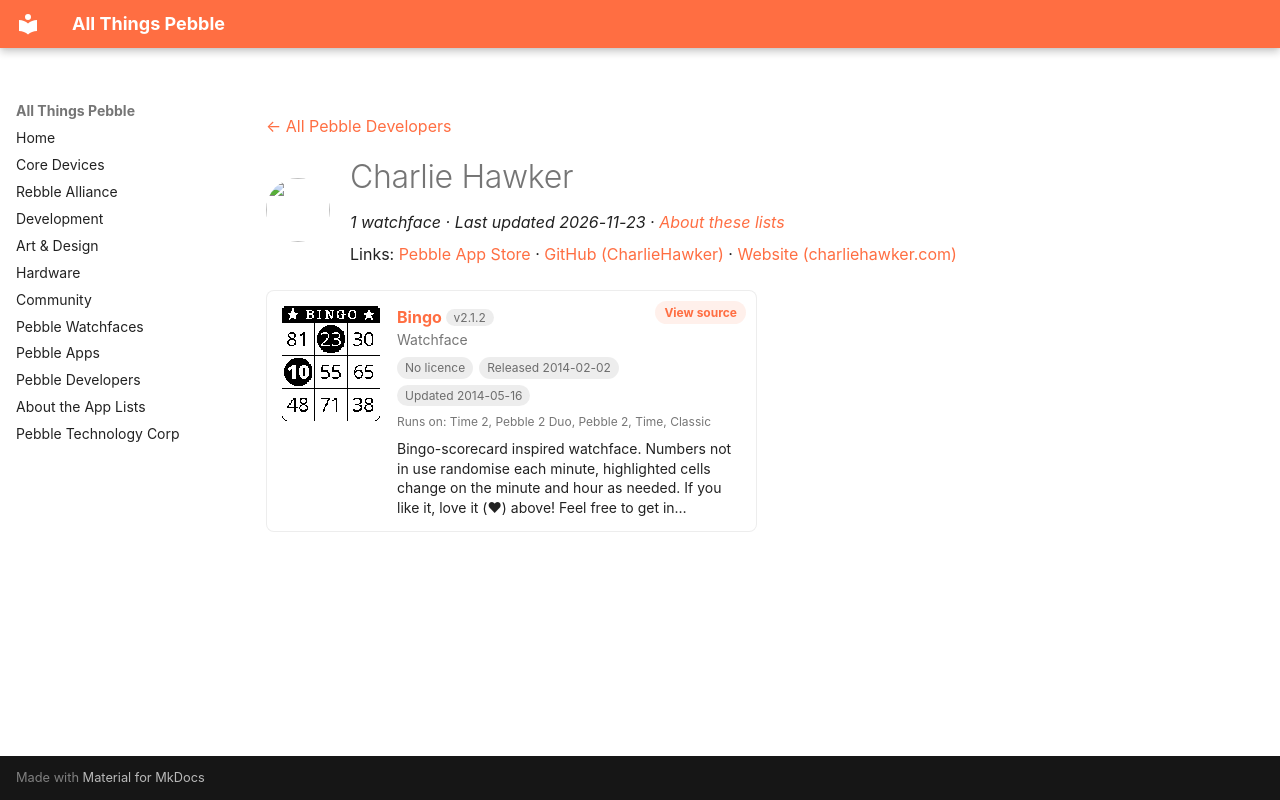

repository: saltedlolly/all-things-pebble · page: developers/charlie-hawker.html · generator: mkdocs

---
title: "Charlie Hawker"
hide:
  - toc
---

<!-- Generated by scripts/update_app_directory.py: do not edit by hand -->
[← All Pebble Developers](../developers.md)

<div class="dev-header" markdown>
<img class="dev-avatar" src="https://github.com/CharlieHawker.png?size=128" alt="" width="64" height="64" loading="lazy" onerror="this.remove()">
<div class="dev-intro" markdown>

# Charlie Hawker

*1 watchface · Last updated 2026-11-23 · [About these lists](../about-app-lists.md)*

Links: [Pebble App Store](https://apps.repebble.com/apps/dev/charlie-hawker_52ea7b820cc62470cf00004e) · [GitHub (CharlieHawker)](https://github.com/CharlieHawker) · [Website (charliehawker.com)](http://www.charliehawker.com)

</div>
</div>

<div class="app-grid dev-apps" data-search-exclude>
<div class="app-card" data-type="watchface" data-title="bingo" data-released="2014-02-02" data-updated="2014-05-16">
<a class="app-shot" href="https://apps.repebble.com/52ee3bae94cc963caf00000e" data-search-exclude><img src="../images/apps/52ee3bae94cc963caf00000e.png" alt="Bingo" loading="lazy"></a>
<div class="app-info">
<h2 class="app-name" id="app-52ee3bae94cc963caf00000e"><a href="https://apps.repebble.com/52ee3bae94cc963caf00000e">Bingo</a> <span class="app-version" title="Latest version" data-search-exclude>v2.1.2</span></h2>
<a class="app-source" href="https://github.com/CharlieHawker/pebble-bingo-watchface/" title="Source code" data-search-exclude>View source</a>
<div class="app-dev">Watchface</div>
<div class="app-tags" data-search-exclude><span class="app-licence app-licence--none" title="Licence">No licence</span> <span title="First published in the app store">Released 2014-02-02</span> <span title="Latest release in the app store">Updated 2014-05-16</span></div>
<div class="app-watches" title="Supported watches" data-search-exclude>Runs on: Time 2, Pebble 2 Duo, Pebble 2, Time, Classic</div>
<p class="app-desc">Bingo-scorecard inspired watchface. Numbers not in use randomise each minute, highlighted cells change on the minute and hour as needed. If you like it, love it (♥) above! Feel free to get in…</p>
</div>
</div>
</div>
